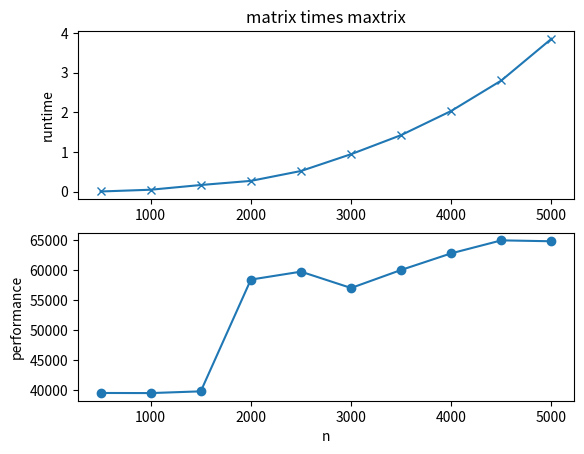

This figure's Python source:
import numpy as np
import matplotlib.pyplot as plt
from time import time

#%% perfmxm
tmm = []
n = np.arange(500, 5000+1, step=500)
for i in n:
    A = np.ones((i,i))
    t0 = time()
    B = A @ A
    dt = time() - t0
    tmm.append(dt)
    print("%5d: %f" % (i, dt))

pmm = ((n.astype(float) ** 3) / tmm) * 2.0e-6

plt.figure
plt.subplot(2,1,1);
plt.title("matrix times maxtrix")
plt.plot(n,tmm, 'x-')
plt.ylabel("runtime")
plt.subplot(2,1,2);
plt.plot(n,pmm, 'o-')
plt.ylabel("performance")
plt.xlabel("n")
plt.show()





# %%
